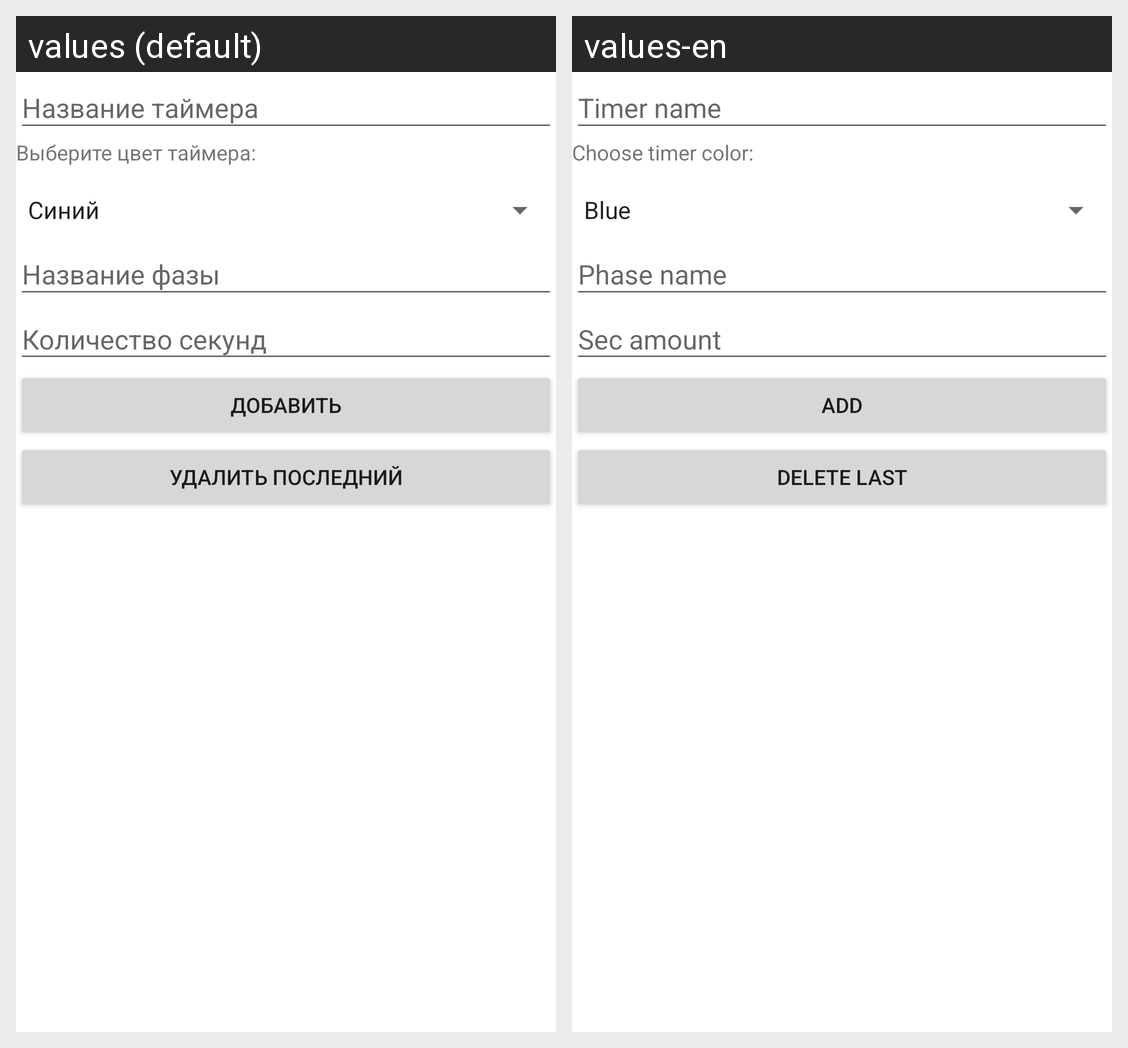

Locale-by-locale string values for the Android screen shown in this grid:
Android screen res/layout/activity_create.xml rendered under 2 locales, left to right: values (default), values-en. Device: Nexus 5 (rendered at 1080×1920; each locale shown at half size, 540×960, under a caption strip naming it); theme Theme.TabataTimer.
Strings drawn on this screen, with the default value and each locale's value (text and hints the layout hard-codes, and strings that could not be matched under every locale, appear in the picture but are not listed):

timer_name
  values: Название таймера
  values-en: Timer name

timer_color
  values: Выберите цвет таймера:
  values-en: Choose timer color:

phase_name
  values: Название фазы
  values-en: Phase name

sec_amount
  values: Количество секунд
  values-en: Sec amount

add
  values: Добавить
  values-en: Add

delete_last
  values: Удалить последний
  values-en: Delete last
